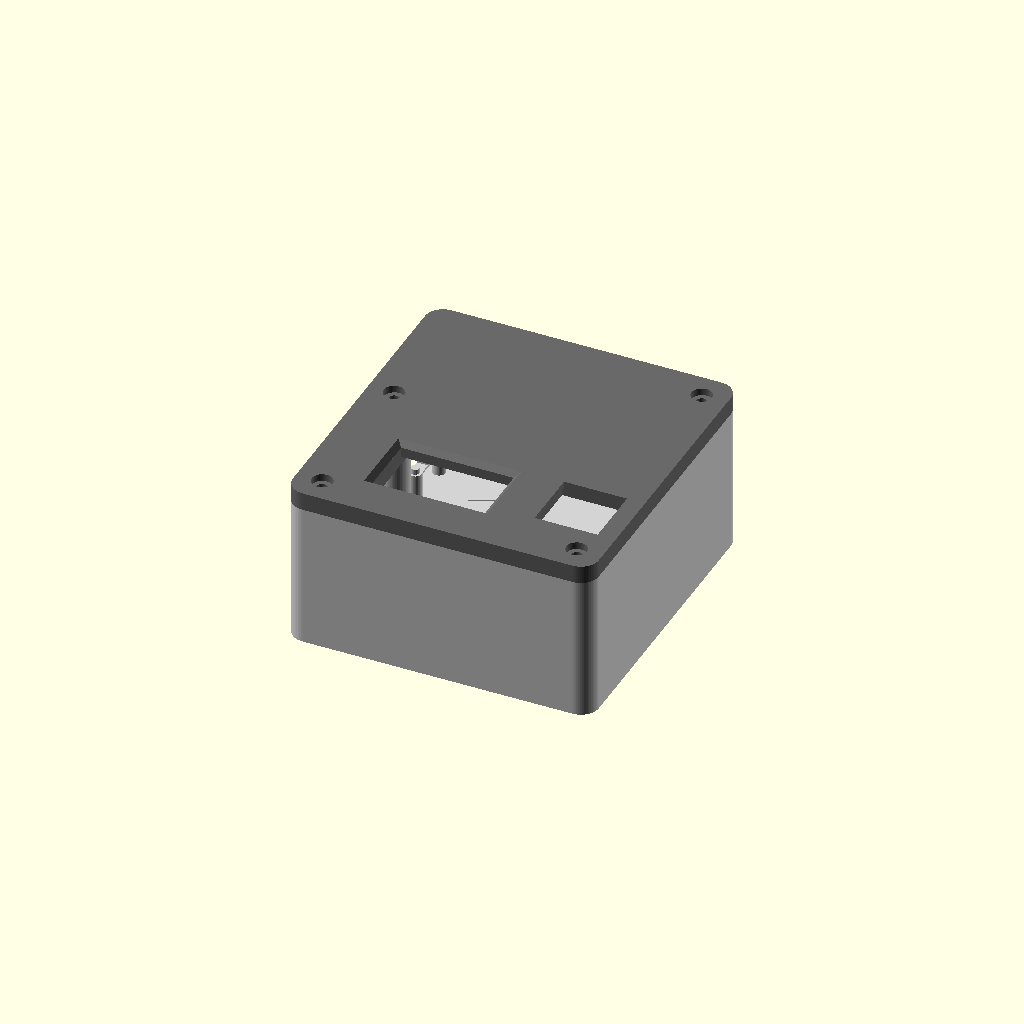
Cell 1: the model at its default parameters.
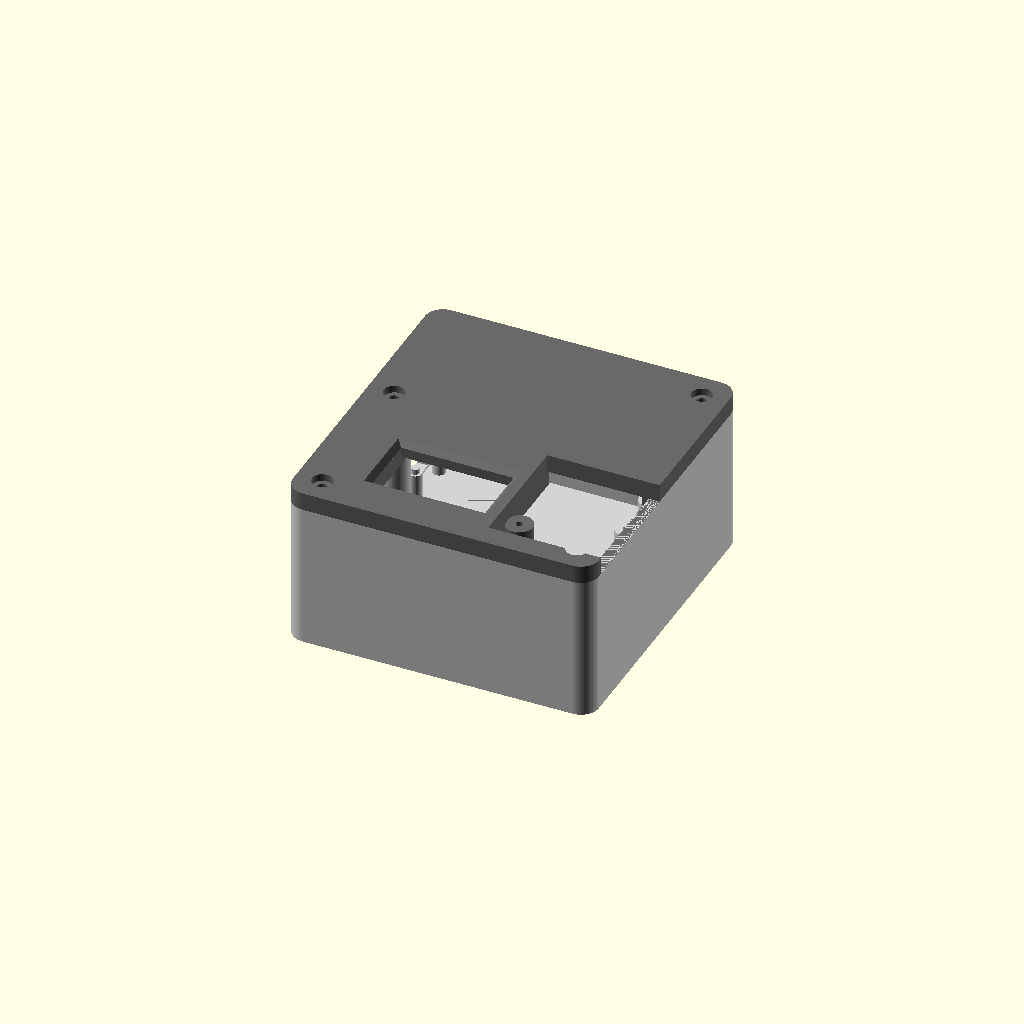
Cell 2: switch_cutout = 28 (everything else at default).
One fixed orthographic camera (rotation 55°, 0°, 25°; colour scheme Cornfield) for every cell.
The OpenSCAD source (case/latency_tester.scad):
// Pico Latency Tester - printed parts
// OpenSCAD 2021.01 or newer.
//   openscad -D 'part="box"' -o box.stl latency_tester.scad
// Parts: "box", "lid", "oled_clamp", "sensor_cup", "assembly"
//
// The box holds a Pico 2 WH upside down (header pins up, for jumper plugs), with the OLED and the
// start button (one Cherry MX switch) in the lid. The light sensor sits in its own cup on the monitor,
// connected by three long jumper leads through the notch in the back wall.
// Tolerances are at the top: adjust them if holes print too tight or loose on your printer.

part = "assembly";

/* [Fit tolerances] */
switch_cutout  = 14.0;
pilot_hole     = 1.6;
clearance_hole = 2.4;

/* [Box] */
W = 68; D = 71; wall = 2.5; floor_t = 2.4; inner_h = 30; lid_t = 4.0; corner_r = 4;

/* [Layout] */
oled_c   = [-7, 19];    // OLED module centre (pins toward the back)
button_c = [23, 19];    // MX switch
notch_x  = -15;         // sensor cable notch in the back wall

/* [OLED module] */
oled_w = 27.8; oled_h = 27.8; oled_t = 4.1;
oled_window = [25, 14]; oled_window_dy = -1.5;

/* [Pico 2 WH, upside down] */
pico_len = 51; pico_wid = 21;
pico_holes = [[-23.5, -5.7], [23.5, -5.7], [-23.5, 5.7], [23.5, 5.7]];
pico_post_h = 7;
usb_side = -1;          // -1 = USB cable out of the left wall

/* [Sensor: Adafruit ALS-PT19 breakout] */
sensor_w = 7.8; sensor_l = 10.6; sensor_t = 2.4;

$fn = 64;
eps = 0.01;
inner_w = W - 2 * wall;
pico_c = [usb_side * (inner_w / 2 - 0.6 - pico_len / 2), D - wall - 1 - pico_wid / 2];
bosses = [[-(inner_w / 2 - 3.2), wall + 3.2], [inner_w / 2 - 3.2, wall + 3.2],
          [inner_w / 2 - 3.2, D - wall - 3.2], [-(inner_w / 2 - 3.2), 40]];

module rounded_rect(w, d, h, r) {
    translate([-w / 2 + r, r, 0]) minkowski() { cube([w - 2 * r, d - 2 * r, h / 2]); cylinder(r = r, h = h / 2); }
}

module oled_window_cut() {
    translate([-oled_window[0] / 2, -oled_window[1] / 2 + oled_window_dy, -eps]) cube([oled_window[0], oled_window[1], lid_t + 2 * eps]);
    translate([0, oled_window_dy, lid_t - 1.2])
        linear_extrude(height = 1.2 + eps, scale = [(oled_window[0] + 2.4) / oled_window[0], (oled_window[1] + 2.4) / oled_window[1]])
            square(oled_window, center = true);
}

module oled_pocket_walls() {
    difference() {
        translate([-oled_w / 2 - 1.8, -oled_h / 2 - 1.8, -oled_t]) cube([oled_w + 3.6, oled_h + 3.6, oled_t]);
        translate([-oled_w / 2 - 0.3, -oled_h / 2 - 0.3, -oled_t - eps]) cube([oled_w + 0.6, oled_h + 0.6, oled_t + 2 * eps]);
        translate([-6, oled_h / 2 - 1, -oled_t - eps]) cube([12, 4, oled_t + 2 * eps]);
    }
    for (sx = [-1, 1]) translate([sx * (oled_w / 2 + 4.8), -5, -oled_t]) difference() {
        cylinder(d = 6, h = oled_t);
        translate([0, 0, -eps]) cylinder(d = pilot_hole, h = oled_t + 2 * eps);
    }
}

module lid() {
    difference() {
        union() {
            rounded_rect(W, D, lid_t, corner_r);
            difference() {
                translate([0, wall + 0.3, -2]) rounded_rect(inner_w - 0.6, D - 2 * wall - 0.6, 2, 1.2);
                translate([0, wall + 1.5, -2 - eps]) rounded_rect(inner_w - 3.0, D - 2 * wall - 3.0, 2 + 2 * eps, 0.5);
            }
        }
        // start button: MX cutout with a 1.5 mm skin for the clips
        translate([button_c[0] - switch_cutout / 2, button_c[1] - switch_cutout / 2, -2 - eps]) cube([switch_cutout, switch_cutout, lid_t + 2 + 2 * eps]);
        translate([button_c[0] - 7.8, button_c[1] - 7.8, -2 - eps]) cube([15.6, 15.6, 2 + lid_t - 1.5 + eps]);
        translate([oled_c[0], oled_c[1], 0]) oled_window_cut();
        translate([oled_c[0] - oled_w / 2 - 0.3, oled_c[1] - oled_h / 2 - 0.3, -eps]) cube([oled_w + 0.6, oled_h + 0.6, 0.6]);
        for (b = bosses) translate([b[0], b[1], -2 - eps]) {
            cylinder(d = clearance_hole, h = lid_t + 2 + 2 * eps);
            translate([0, 0, 2 + lid_t - 1.6]) cylinder(d = 4.6, h = 1.6 + 2 * eps);
            cylinder(r = 4.3, h = 2 + eps);
        }
        // keep the lip away from the Pico's jumper plugs and the cable notch
        translate([pico_c[0] - pico_len / 2 - 4, pico_c[1] - pico_wid / 2 - 4, -2 - eps]) cube([pico_len + 8, pico_wid + 8, 2 + eps]);
    }
    translate([oled_c[0], oled_c[1], 0]) oled_pocket_walls();
}

module box() {
    difference() {
        union() {
            difference() {
                rounded_rect(W, D, floor_t + inner_h, corner_r);
                translate([0, wall, floor_t]) rounded_rect(inner_w, D - 2 * wall, inner_h + eps, max(corner_r - wall, 0.5));
            }
            for (b = bosses) translate([b[0], b[1], 0]) cylinder(d = 7, h = floor_t + inner_h);
            for (h = pico_holes) translate([pico_c[0] + h[0], pico_c[1] + h[1], 0]) {
                if (h[0] * usb_side > 0) {
                    cylinder(d = 3.0, h = floor_t + pico_post_h);
                    cylinder(d = 1.8, h = floor_t + pico_post_h + 1.2, $fn = 24);
                } else cylinder(d = 5, h = floor_t + pico_post_h);
            }
        }
        for (b = bosses) translate([b[0], b[1], floor_t + inner_h - 12]) cylinder(d = pilot_hole, h = 12 + eps);
        for (h = pico_holes) if (h[0] * usb_side < 0)
            translate([pico_c[0] + h[0], pico_c[1] + h[1], floor_t + 1]) cylinder(d = pilot_hole, h = pico_post_h + eps);
        translate([usb_side * (W / 2 - wall / 2), pico_c[1], floor_t + pico_post_h - 1.5]) cube([wall + 2, 12, 10], center = true);
        // sensor cable notch at the top of the back wall
        translate([notch_x - 4, D - wall - eps - 1, floor_t + inner_h - 5]) cube([8, wall + 2, 5 + eps]);
        for (sx = [-1, 1], y = [9, D - 9]) translate([sx * (W / 2 - 9), y, -eps]) cylinder(d = 12.6, h = 0.6);
    }
}

module oled_clamp() {
    difference() {
        hull() for (sx = [-1, 1]) translate([sx * (oled_w / 2 + 4.8), 0, 0]) cylinder(d = 6, h = 2.5);
        for (sx = [-1, 1]) translate([sx * (oled_w / 2 + 4.8), 0, -eps]) cylinder(d = clearance_hole, h = 2.5 + 2 * eps);
    }
}

module sensor_cup() {
    // holds the sensor board face-down against the monitor and blocks room light;
    // loop an elastic band or a strip of tape through the two side slots
    bw = sensor_w + 0.4; bl = sensor_l + 0.4;
    difference() {
        union() {
            cylinder(d = 28, h = 8);
            for (sy = [-1, 1]) translate([0, sy * 15, 4]) cube([10, 6, 8], center = true);
        }
        translate([-bw / 2, -bl / 2, 1.2]) cube([bw, bl, 10]);                 // board pocket, open at the back for the wires
        translate([-1.5, -bl / 2 + 2, -eps]) cube([3, bl - 4, 1.2 + 2 * eps]);  // sensor window toward the screen
        for (sy = [-1, 1]) translate([0, sy * 15, 4]) cube([12, 2.5, 4], center = true);
    }
}

module assembly() {
    color("lightgrey") box();
    color("dimgrey") translate([0, 0, floor_t + inner_h]) lid();
}

module flip() { translate([0, 0, lid_t]) rotate([180, 0, 0]) children(); }

if (part == "box") box();
else if (part == "lid") flip() lid();
else if (part == "oled_clamp") oled_clamp();
else if (part == "sensor_cup") sensor_cup();
else if (part == "none") { }
else assembly();
Parameter table extracted from the source (name, type, default, range or options):
part: string, default "assembly"
switch_cutout: number, default 14
pilot_hole: number, default 1.6
clearance_hole: number, default 2.4
oled_c: vector, default [-7, 19]
button_c: vector, default [23, 19]
notch_x: number, default -15
pico_post_h: number, default 7
usb_side: number, default -1
eps: number, default 0.01
